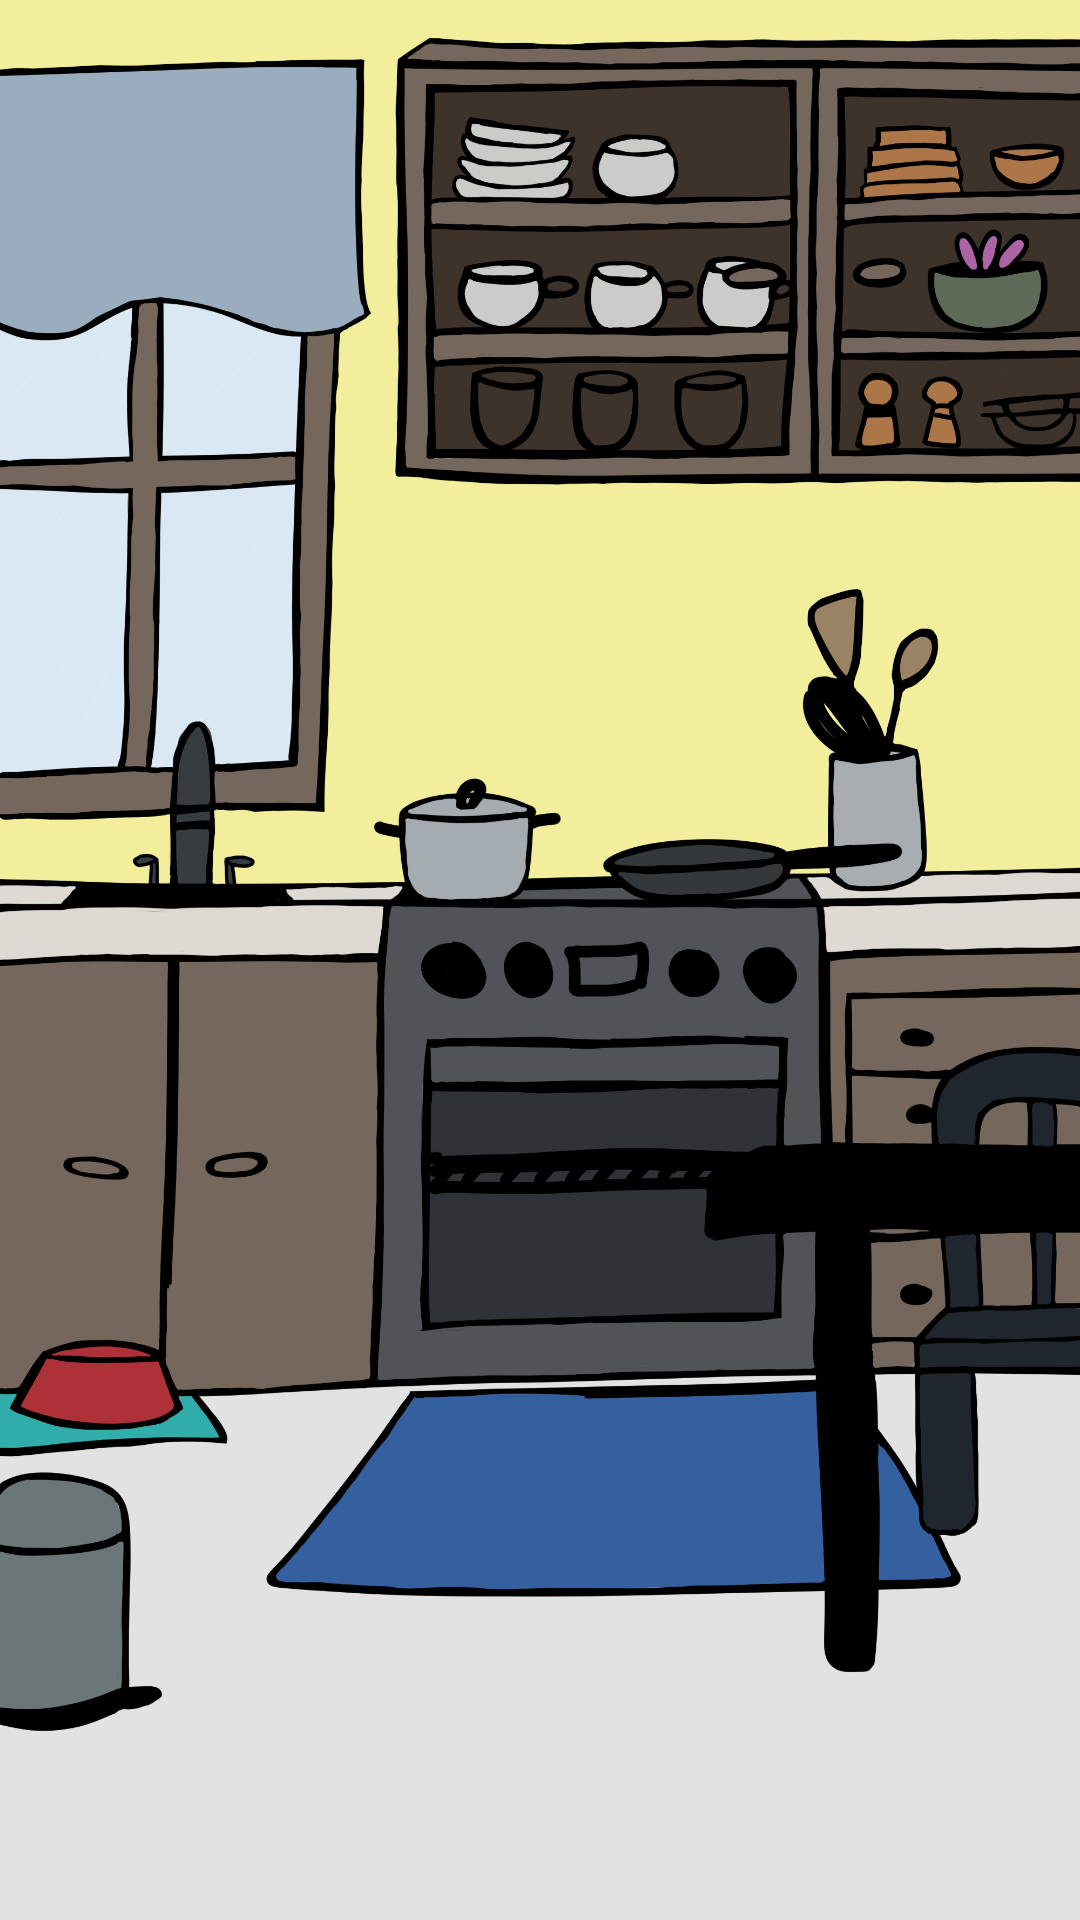

Reconstruct the res/layout file that produces this screen, plus the resources it refers to.
<!-- AndroidManifest.xml: application theme AppTheme -->
<!-- res/layout/fragment_kitchen.xml -->
<?xml version="1.0" encoding="utf-8"?>
<LinearLayout xmlns:android="http://schemas.android.com/apk/res/android"
    xmlns:tools="http://schemas.android.com/tools"
    android:id="@+id/frameLayout"
    android:layout_width="match_parent"
    android:layout_height="match_parent"
    android:orientation="vertical"
    tools:context=".Kitchen">

    <Button
        android:id="@+id/button_quest_kitchen"
        android:layout_width="match_parent"
        android:layout_height="match_parent"
        android:background="@mipmap/kueche"
        android:visibility="visible" />

</LinearLayout>
<!-- resources referenced by this layout -->
<resources>
  <!-- mipmap kueche: png bitmap (mipmap-xxhdpi, 767196 bytes) -->
  <style name="AppTheme" parent="Theme.AppCompat.Light.DarkActionBar">
          
          <item name="colorPrimary">@color/colorPrimary</item>
          <item name="colorPrimaryDark">@color/colorPrimaryDark</item>
          <item name="colorAccent">@color/colorAccent</item>
      </style>
  <color name="colorPrimary">#008577</color>
  <color name="colorPrimaryDark">#00574B</color>
  <color name="colorAccent">#D81B60</color>
</resources>
